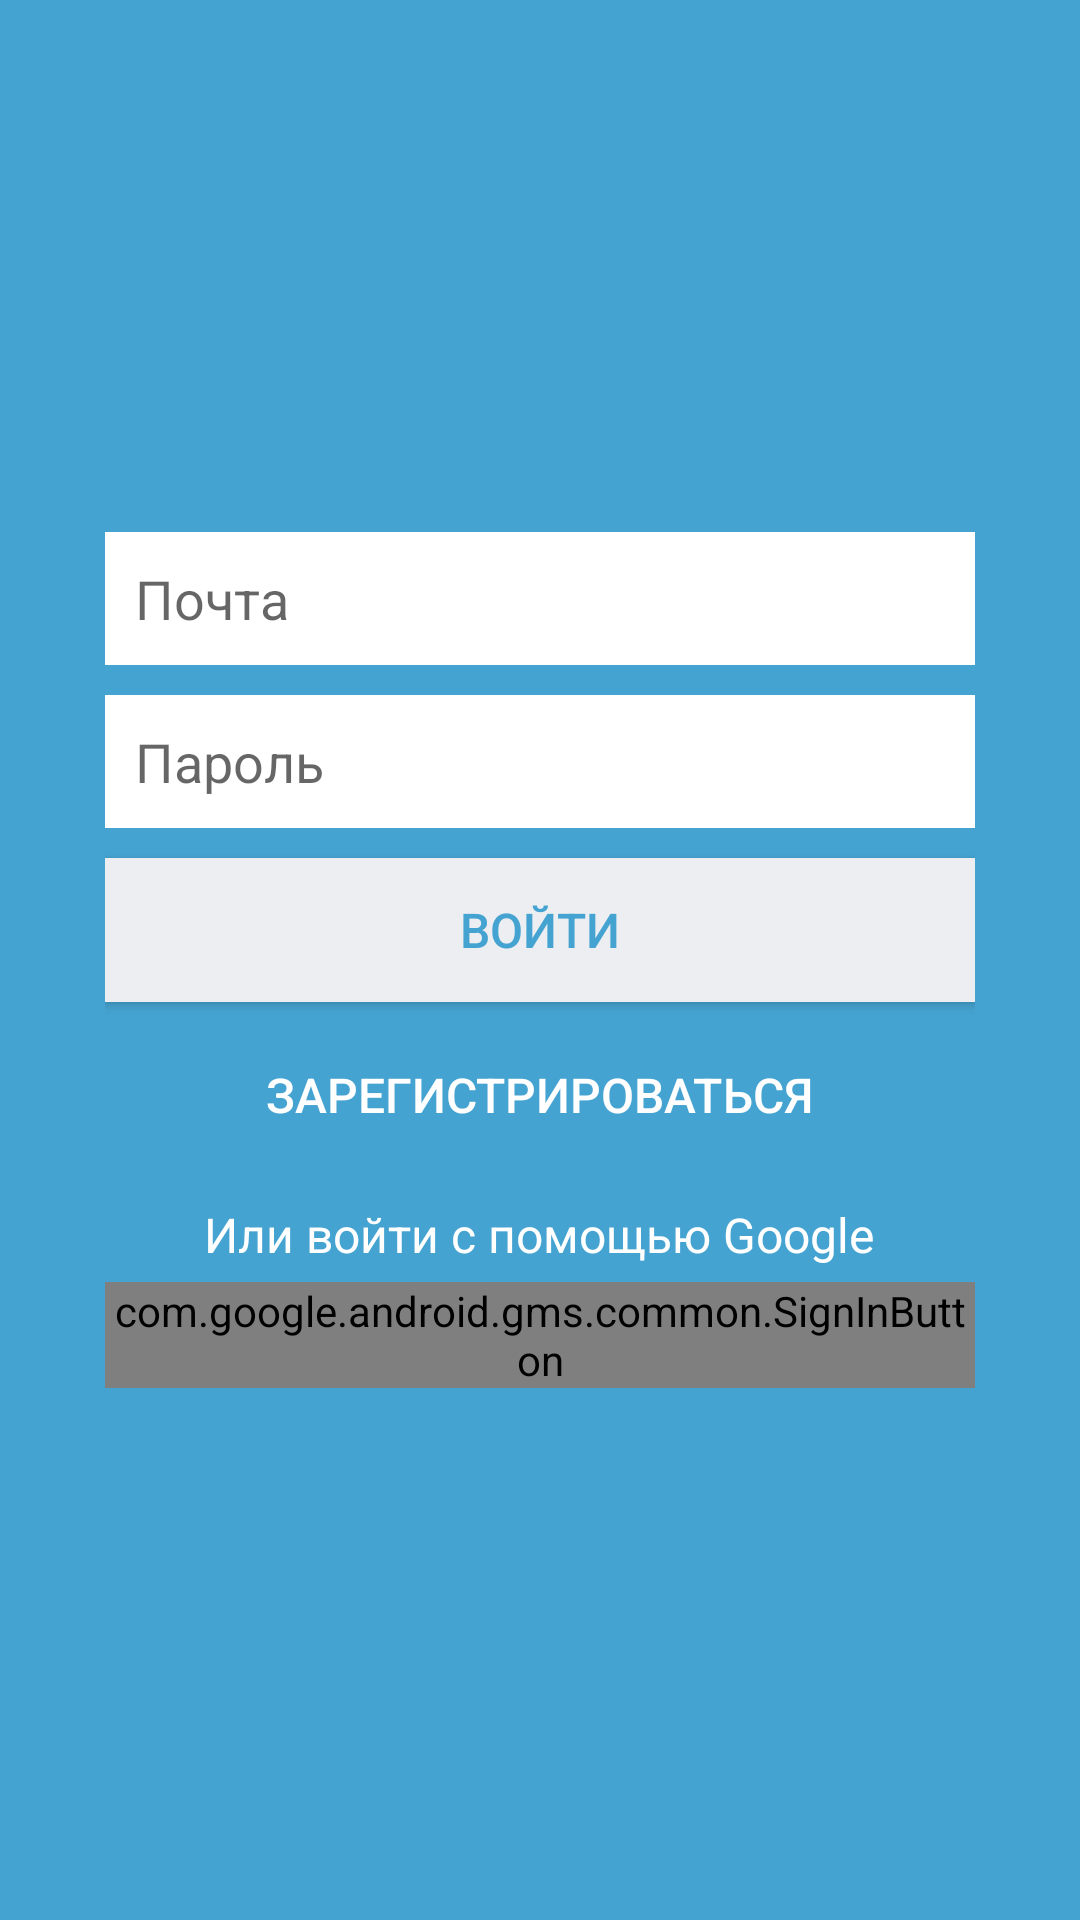

This screen was rendered from an Android layout file. Write that file and the resources it references.
<!-- AndroidManifest.xml: application theme AppTheme -->
<!-- res/layout/fragment_login.xml -->
<?xml version="1.0" encoding="utf-8"?>
<LinearLayout xmlns:android="http://schemas.android.com/apk/res/android"
    android:layout_width="match_parent"
    android:layout_height="match_parent"
    android:background="@color/blueBackground"
    android:orientation="horizontal"
    android:padding="15dp">


    <LinearLayout
        android:layout_width="fill_parent"
        android:layout_height="wrap_content"
        android:layout_gravity="center"
        android:orientation="vertical"
        android:paddingLeft="20dp"
        android:paddingRight="20dp">

        <EditText
            android:id="@+id/field_email"
            android:layout_width="match_parent"
            android:layout_height="wrap_content"
            android:layout_marginBottom="10dp"
            android:background="@color/colorIcons"
            android:hint="@string/email"
            android:inputType="textEmailAddress"
            android:padding="10dp" />

        <EditText
            android:id="@+id/field_password"
            android:layout_width="match_parent"
            android:layout_height="wrap_content"
            android:layout_marginBottom="10dp"
            android:background="@color/colorIcons"
            android:hint="@string/password"
            android:inputType="textPassword"
            android:padding="10dp" />


        <Button
            android:id="@+id/button_sign_in"
            android:layout_width="match_parent"
            android:layout_height="wrap_content"
            android:background="#eceef1"
            android:text="@string/login"
            android:textColor="#45a3d1"
            android:textSize="16sp" />

        <Button
            android:id="@+id/button_sign_up"
            android:layout_width="wrap_content"
            android:layout_height="wrap_content"
            android:layout_gravity="center"
            android:background="#0000"
            android:padding="20dp"
            android:text="@string/registartion"
            android:textColor="@color/registationButtonColor"
            android:textSize="16sp" />

        <TextView
            android:text="Или войти с помощью Google"
            android:layout_width="wrap_content"
            android:textColor="@color/colorIcons"
            android:padding="5dp"
            android:textSize="16sp"
            android:layout_height="wrap_content"
            android:layout_gravity="center"
            />

        <com.google.android.gms.common.SignInButton
            android:id="@+id/button_sign_in_google"
            android:layout_width="match_parent"
            android:layout_height="wrap_content"
            android:layout_centerInParent="true"
            android:layout_gravity="center"/>

    </LinearLayout>


</LinearLayout>
<!-- resources referenced by this layout -->
<resources>
  <color name="blueBackground">#45a3d1</color>
  <color name="colorIcons">#FFFFFF</color>
  <color name="registationButtonColor">#FFFFFF</color>
  <string name="email">Почта</string>
  <string name="login">Войти</string>
  <string name="password">Пароль</string>
  <string name="registartion">Зарегистрироваться</string>
  <style name="AppTheme" parent="Theme.AppCompat.Light.NoActionBar">
          <item name="colorPrimary">@color/colorPrimary</item>
          <item name="colorPrimaryDark">@color/colorPrimaryDark</item>
          <item name="colorAccent">@color/colorAccent</item>
          <item name="android:textColorPrimary">@color/colorPrimaryText</item>
      </style>
  <color name="colorPrimary">#3887ad</color>
  <color name="colorPrimaryDark">#28637f</color>
  <color name="colorAccent">#3887ad</color>
  <color name="colorPrimaryText">#212121</color>
</resources>
